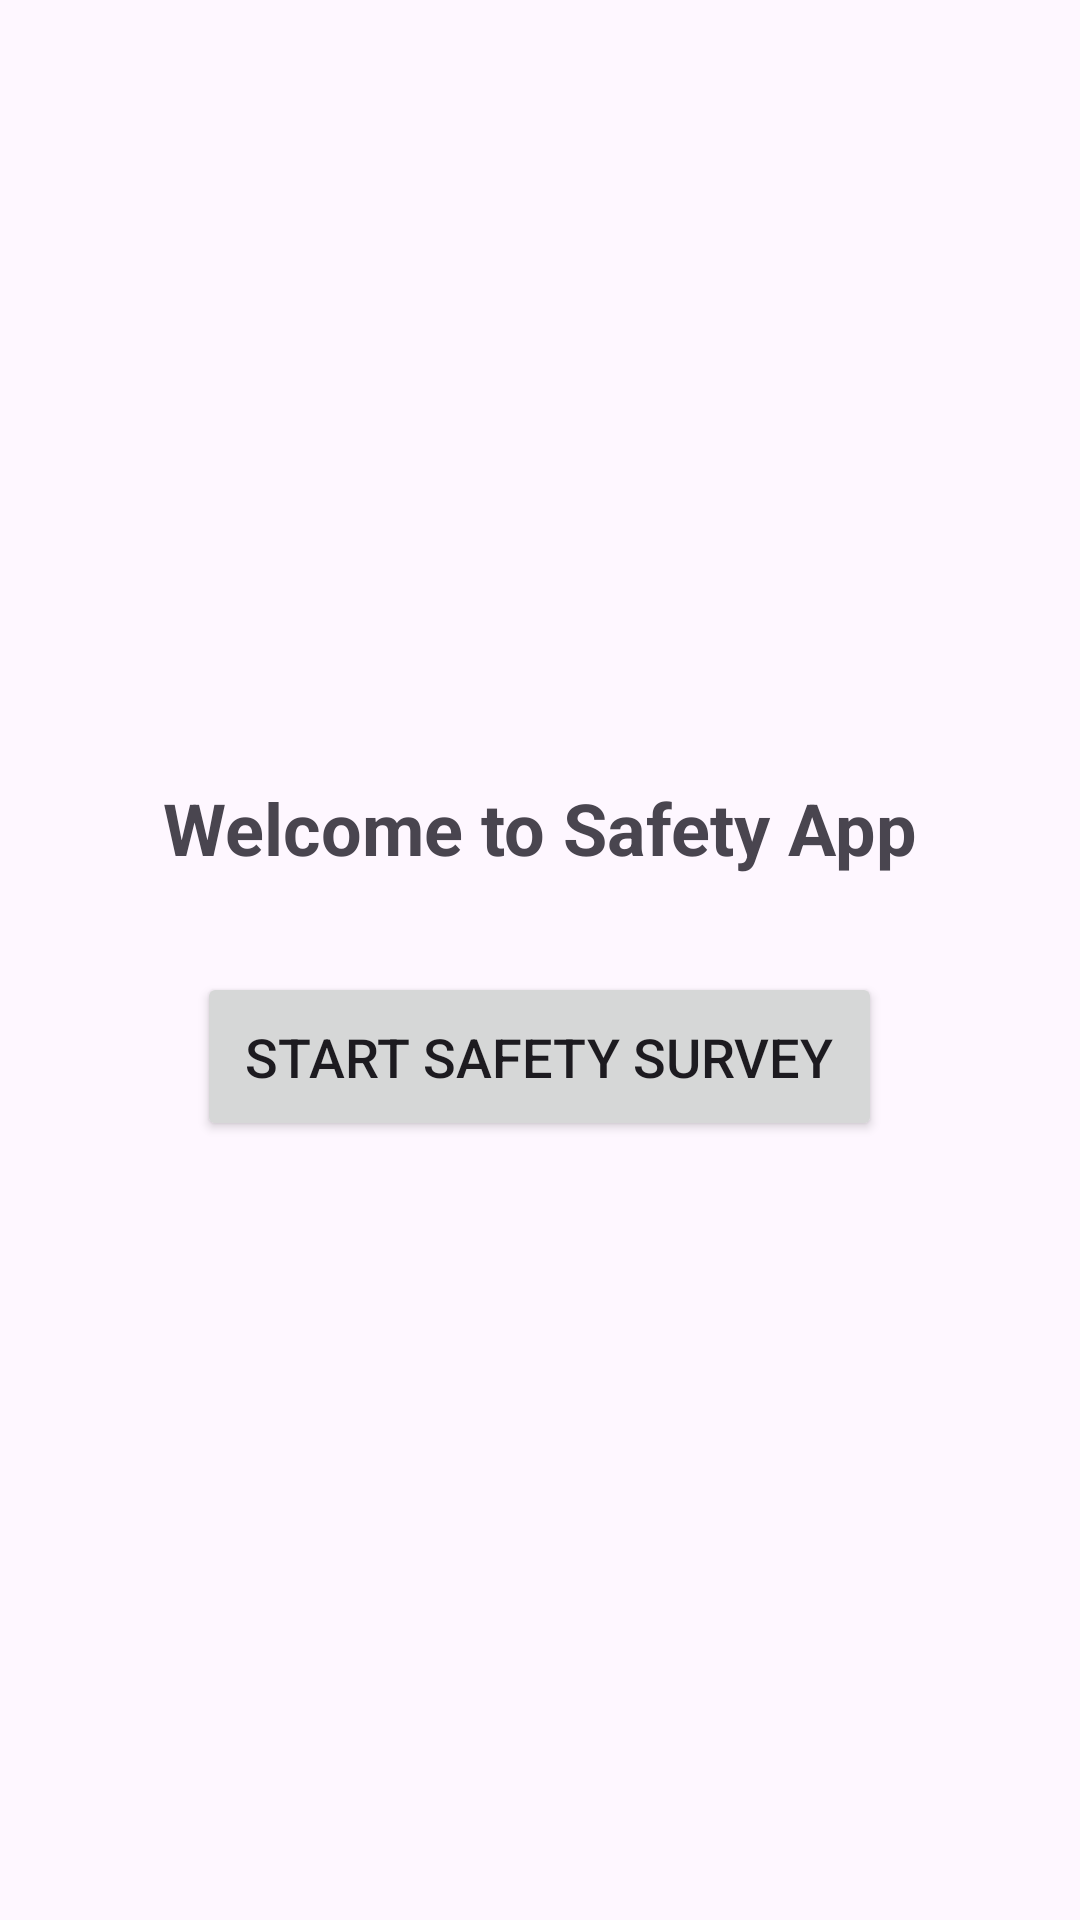

Write the Android layout XML for this screen, with the resource values it uses.
<!-- AndroidManifest.xml: application theme Theme.WeatherApp -->
<!-- res/layout/activity_main.xml -->
<?xml version="1.0" encoding="utf-8"?>
<LinearLayout xmlns:android="http://schemas.android.com/apk/res/android"

    xmlns:tools="http://schemas.android.com/tools"
    android:layout_width="match_parent"
    android:layout_height="match_parent"
    android:orientation="vertical"
    android:gravity="center"
    android:padding="16dp"
    tools:context=".MainActivity">

    <TextView
        android:layout_width="wrap_content"
        android:layout_height="wrap_content"
        android:text="Welcome to Safety App"
        android:textSize="24sp"
        android:textStyle="bold"
        android:layout_marginBottom="32dp"/>

    <Button
        android:id="@+id/startSurveyButton"
        android:layout_width="wrap_content"
        android:layout_height="wrap_content"
        android:text="Start Safety Survey"
        android:textSize="18sp"
        android:padding="16dp"/>




</LinearLayout>
<!-- resources referenced by this layout -->
<resources>
  <style name="Theme.WeatherApp" parent="Base.Theme.WeatherApp" />
  <style name="Base.Theme.WeatherApp" parent="Theme.Material3.DayNight.NoActionBar">
          
          
          <item name="colorPrimary">#62D2C3</item> 
  
      </style>
</resources>
